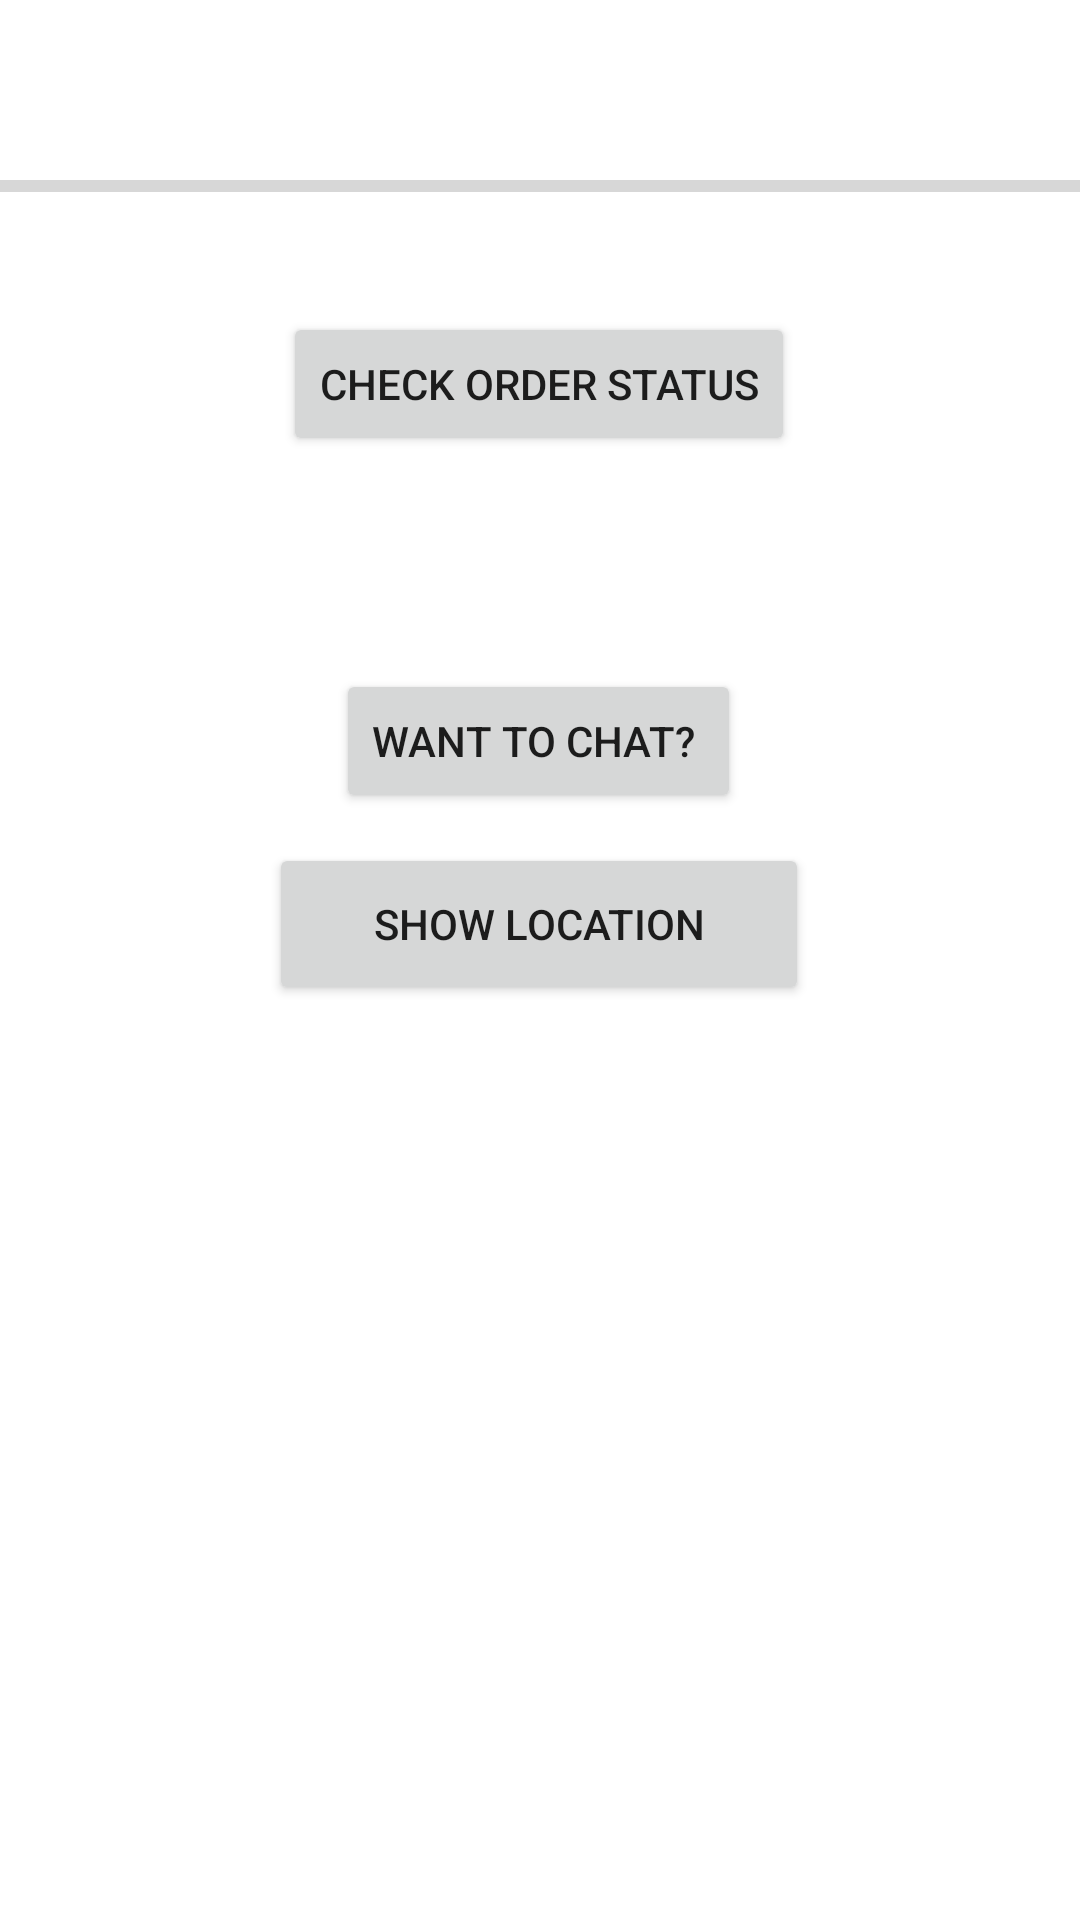

Here is an Android app screen rendered from its layout file. Give the layout XML and the strings, colors and styles it references.
<!-- AndroidManifest.xml: application theme Theme.FoodOrderingApp -->
<!-- res/layout/activity_progressbar.xml -->
<?xml version="1.0" encoding="utf-8"?>
<androidx.constraintlayout.widget.ConstraintLayout xmlns:android="http://schemas.android.com/apk/res/android"
    xmlns:app="http://schemas.android.com/apk/res-auto"
    xmlns:tools="http://schemas.android.com/tools"
    android:layout_width="match_parent"
    android:layout_height="match_parent">

    <ScrollView
        android:layout_width="match_parent"
        android:layout_height="match_parent">

        <LinearLayout
            android:layout_width="match_parent"
            android:layout_height="match_parent"
            android:orientation="vertical">

            <androidx.constraintlayout.widget.ConstraintLayout
                android:id="@+id/blue"
                android:layout_width="match_parent"
                android:layout_height="match_parent">

                <ProgressBar
                    android:id="@+id/progressBar"
                    style="?android:attr/progressBarStyleHorizontal"
                    android:layout_width="389dp"
                    android:layout_height="64dp"
                    android:layout_marginStart="11dp"
                    android:layout_marginTop="30dp"
                    android:layout_marginEnd="11dp"
                    android:layout_marginBottom="10dp"
                    app:layout_constraintBottom_toTopOf="@+id/checkStatus_btn"
                    app:layout_constraintEnd_toEndOf="parent"
                    app:layout_constraintStart_toStartOf="parent"
                    app:layout_constraintTop_toTopOf="parent" />

                <TextView
                    android:id="@+id/status_tv"
                    android:layout_width="wrap_content"
                    android:layout_height="wrap_content"
                    android:layout_marginTop="10dp"
                    android:layout_marginBottom="10dp"
                    android:textColor="#070000"
                    android:textColorHighlight="#0D0000"
                    android:textColorHint="#0D0C0C"
                    android:textColorLink="#0D0B0B"
                    app:layout_constraintBottom_toTopOf="@+id/chatBtn"
                    app:layout_constraintEnd_toEndOf="parent"
                    app:layout_constraintStart_toStartOf="parent"
                    app:layout_constraintTop_toBottomOf="@+id/checkStatus_btn" />

                <Button
                    android:id="@+id/checkStatus_btn"
                    android:layout_width="wrap_content"
                    android:layout_height="wrap_content"
                    android:layout_marginStart="104dp"
                    android:layout_marginEnd="105dp"
                    android:onClick="checkOrderStatus"
                    android:text="Check Order Status"
                    app:layout_constraintBottom_toTopOf="@+id/status_tv"
                    app:layout_constraintEnd_toEndOf="parent"
                    app:layout_constraintStart_toStartOf="parent"
                    app:layout_constraintTop_toBottomOf="@+id/progressBar" />

                <Button
                    android:id="@+id/chatBtn"
                    android:layout_width="wrap_content"
                    android:layout_height="wrap_content"
                    android:layout_marginStart="124dp"
                    android:layout_marginTop="32dp"
                    android:layout_marginEnd="125dp"
                    android:layout_marginBottom="10dp"
                    android:onClick="goToChatScreen"
                    android:text="Want to Chat? "
                    app:layout_constraintBottom_toTopOf="@+id/mapsBtn"
                    app:layout_constraintEnd_toEndOf="parent"
                    app:layout_constraintStart_toStartOf="parent"
                    app:layout_constraintTop_toBottomOf="@+id/status_tv" />

                <Button
                    android:id="@+id/mapsBtn"
                    android:layout_width="180dp"
                    android:layout_height="54dp"
                    android:layout_marginStart="115dp"
                    android:layout_marginEnd="116dp"
                    android:layout_marginBottom="10dp"
                    android:text="Show Location"
                    app:layout_constraintBottom_toBottomOf="parent"
                    app:layout_constraintEnd_toEndOf="parent"
                    app:layout_constraintStart_toStartOf="parent"
                    app:layout_constraintTop_toBottomOf="@+id/chatBtn" />
            </androidx.constraintlayout.widget.ConstraintLayout>
        </LinearLayout>
    </ScrollView>
</androidx.constraintlayout.widget.ConstraintLayout>
<!-- resources referenced by this layout -->
<resources>
  <style name="Theme.FoodOrderingApp" parent="Theme.MaterialComponents.DayNight.DarkActionBar">
          
          <item name="colorPrimary">@color/appColor</item>
          <item name="colorPrimaryVariant">@color/appColor</item>
          <item name="colorOnPrimary">@color/white</item>
          
          <item name="colorSecondary">@color/teal_200</item>
          <item name="colorSecondaryVariant">@color/teal_700</item>
          <item name="colorOnSecondary">@color/black</item>
          
          <item name="android:statusBarColor">?attr/colorPrimaryVariant</item>
          
      </style>
  <color name="appColor">#14274e</color>
  <color name="white">#FFFFFFFF</color>
  <color name="teal_200">#FF03DAC5</color>
  <color name="teal_700">#FF018786</color>
  <color name="black">#FF000000</color>
</resources>
